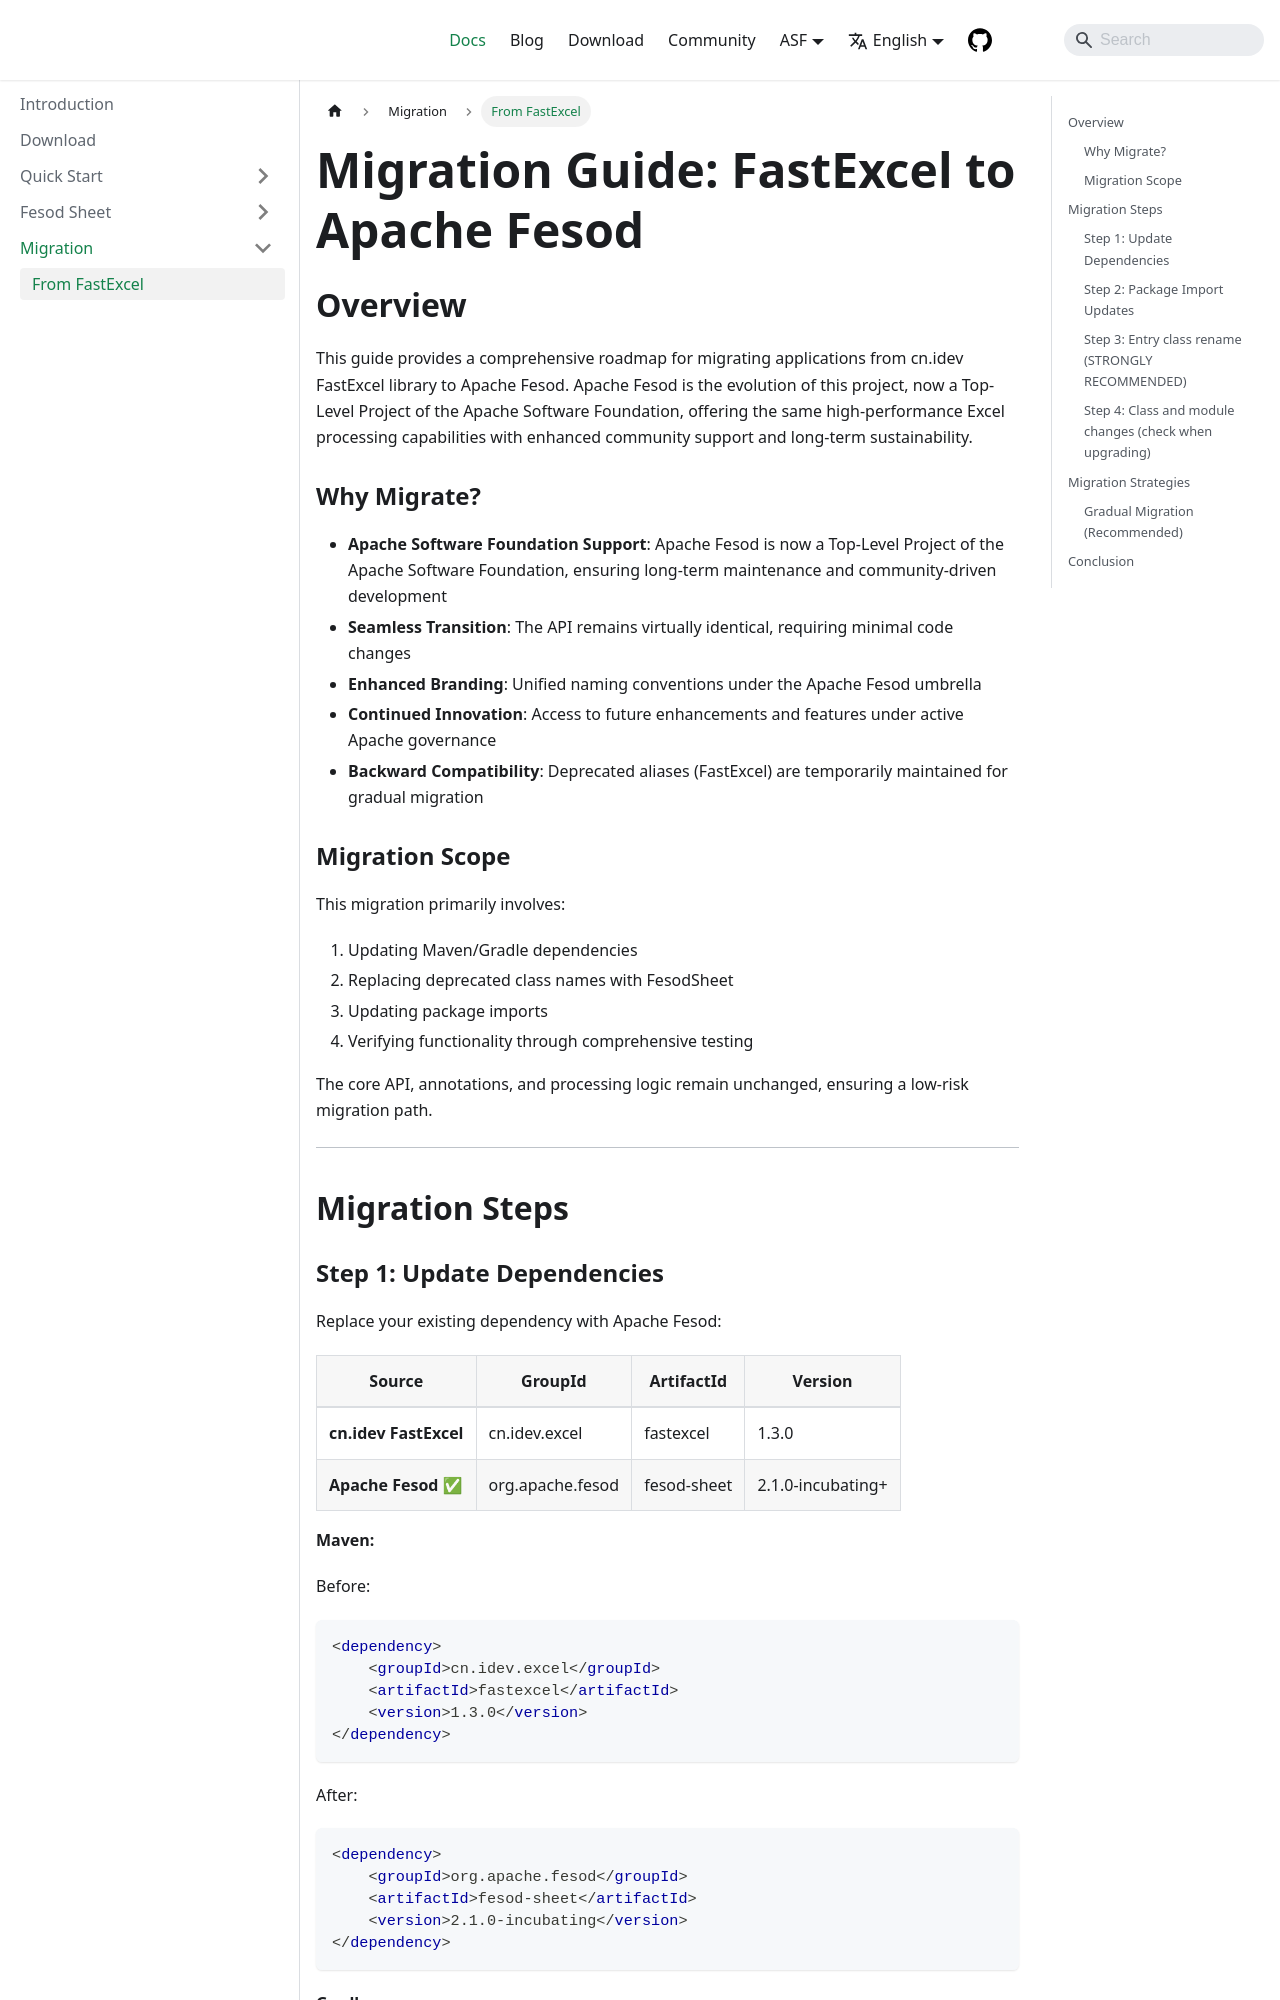

repository: apache/fesod · page: docs/migration/from-fastexcel/index.html · generator: docusaurus

---
sidebar_position: 1
title: From FastExcel
description: Complete migration guide for transitioning from cn.idev FastExcel to Apache Fesod
keywords: [fesod, migration, fastexcel, apache, excel, upgrade]
---

<!--
- Licensed to the Apache Software Foundation (ASF) under one or more
- contributor license agreements.  See the NOTICE file distributed with
- this work for additional information regarding copyright ownership.
- The ASF licenses this file to You under the Apache License, Version 2.0
- (the "License"); you may not use this file except in compliance with
- the License.  You may obtain a copy of the License at
-
-   http://www.apache.org/licenses/LICENSE-2.0
-
- Unless required by applicable law or agreed to in writing, software
- distributed under the License is distributed on an "AS IS" BASIS,
- WITHOUT WARRANTIES OR CONDITIONS OF ANY KIND, either express or implied.
- See the License for the specific language governing permissions and
- limitations under the License.
-->

# Migration Guide: FastExcel to Apache Fesod

## Overview

This guide provides a comprehensive roadmap for migrating applications from cn.idev FastExcel library to Apache Fesod. Apache Fesod is the evolution of this project, now a Top-Level Project of the Apache Software Foundation, offering the same high-performance Excel processing capabilities with enhanced community support and long-term sustainability.

### Why Migrate?

- **Apache Software Foundation Support**: Apache Fesod is now a Top-Level Project of the Apache Software Foundation, ensuring long-term maintenance and community-driven development
- **Seamless Transition**: The API remains virtually identical, requiring minimal code changes
- **Enhanced Branding**: Unified naming conventions under the Apache Fesod umbrella
- **Continued Innovation**: Access to future enhancements and features under active Apache governance
- **Backward Compatibility**: Deprecated aliases (FastExcel) are temporarily maintained for gradual migration

### Migration Scope

This migration primarily involves:

1. Updating Maven/Gradle dependencies
2. Replacing deprecated class names with FesodSheet
3. Updating package imports
4. Verifying functionality through comprehensive testing

The core API, annotations, and processing logic remain unchanged, ensuring a low-risk migration path.

---

## Migration Steps

### Step 1: Update Dependencies

Replace your existing dependency with Apache Fesod:

| Source                          | GroupId          | ArtifactId  | Version           |
|---------------------------------|------------------|-------------|-------------------|
| **cn.idev FastExcel**           | cn.idev.excel    | fastexcel   | 1.3.0             |
| **Apache Fesod** ✅              | org.apache.fesod | fesod-sheet | 2.1.0-incubating+ |

**Maven:**

Before:

```xml
<dependency>
    <groupId>cn.idev.excel</groupId>
    <artifactId>fastexcel</artifactId>
    <version>1.3.0</version>
</dependency>
```

After:

```xml
<dependency>
    <groupId>org.apache.fesod</groupId>
    <artifactId>fesod-sheet</artifactId>
    <version>2.1.0-incubating</version>
</dependency>
```

**Gradle:**

Before:

```groovy
implementation 'cn.idev.excel:fastexcel:1.3.0'
```

After:

```gradle
implementation 'org.apache.fesod:fesod-sheet:2.1.0-incubating'
```

> **Note**: The `fesod-sheet` module is the core module for Excel/CSV processing. It automatically includes the necessary dependencies (`fesod-common` and `fesod-shaded`).
